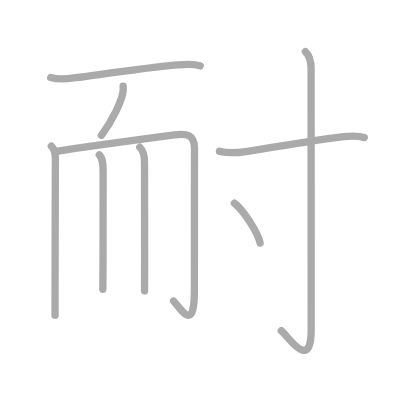
t = 0.00 s
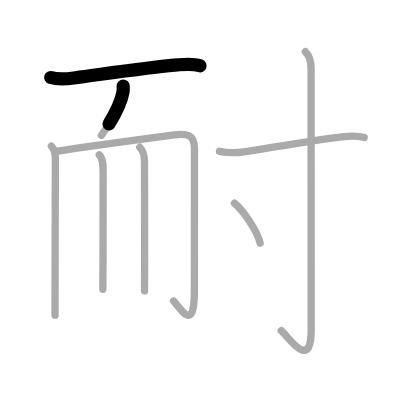
t = 1.75 s
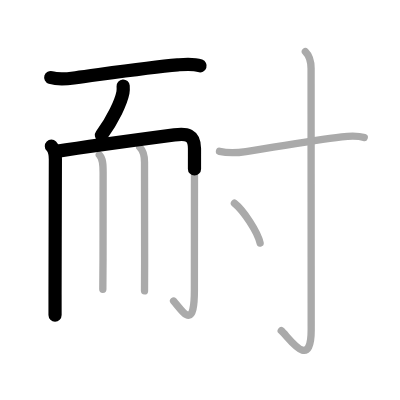
t = 3.50 s
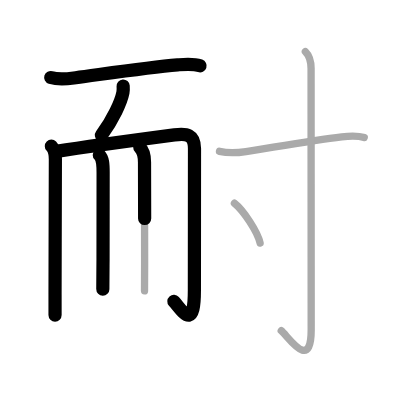
t = 5.50 s
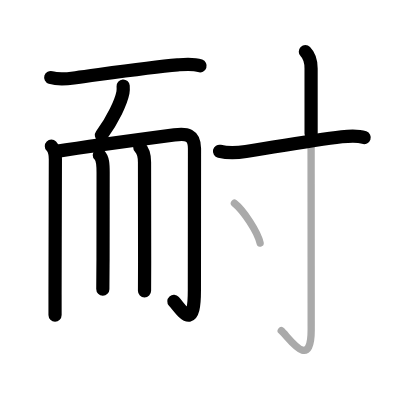
t = 7.25 s
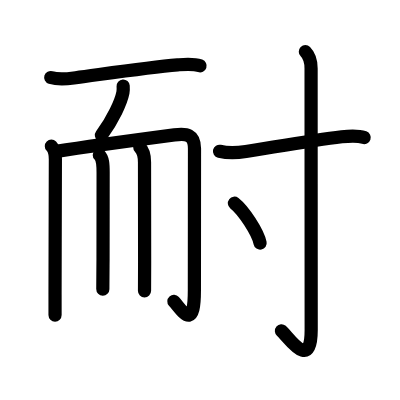
t = 9.00 s

The animated SVG that drew these frames (rendered in a browser with its animation timeline set to each time). Animation: 9 SMIL elements (animate=9); one cycle of 9.00 s.

<?xml version="1.0" standalone="no"?>
<!DOCTYPE svg PUBLIC "-//W3C//DTD SVG 1.1//EN"   "http://www.w3.org/Graphics/SVG/1.1/DTD/svg11.dtd">
<svg width="400px" height="400px"  version="1.1" xmlns="http://www.w3.org/2000/svg">
  <defs>
    <marker id="Triangle" viewBox="0 0 10 10" refX="0" refY="5" markerUnits="strokeWidth" markerWidth="3" style="stroke-opacity:0%;fill:#aaaaaa;" markerHeight="2" orient="auto">
      <path d="M 0 0 L 10 5 L 0 10 z" />
    </marker>
    
    <marker id="Arrow" viewBox="0 0 10 10" refX="5" refY="5" markerUnits="strokeWidth" markerWidth="1.8" style="stroke-opacity:0%;fill:#770000;" markerHeight="2" orient="auto">
      <path d="M 0 4 L 6 4 L 4 1 L 10 5 L 4 9 L 6 6 L 0 6 z" />
        <circle cx="5" cy="5" r="5" />
      </marker>
    
    <marker id="TriangleRed" viewBox="0 0 10 10" refX="0" refY="5" markerUnits="strokeWidth" markerWidth="3" style="stroke-opacity:0%;fill:#CC0000;" markerHeight="2" orient="auto">
      <path d="M 0 0 L 10 5 L 0 10 z" />
    </marker>
    
    <marker id="ArrowRed" viewBox="0 0 10 10" refX="5" refY="5" markerUnits="strokeWidth" markerWidth="1.8" style="stroke-opacity:0%;fill:#CC0000;" markerHeight="2" orient="auto">
      <path d="M 0 4 L 6 4 L 4 1 L 10 5 L 4 9 L 6 6 L 0 6 z" />
        <circle cx="5" cy="5" r="5" />
      </marker>
    
  </defs>
  
  <path style="fill:#ffffff; fill-opacity:100%; fill-rule:evenodd; stroke-width:0;" d="M 0 0 L 400px 0 L 400px 400px L 0 400px L 0 0" />

  <g transform="scale(3.6697247706422 3.6697247706422)">
<path style="fill:none; fill-opacity:0%; fill-rule:evenodd; stroke:#aaaaaa; stroke-opacity:100%; stroke-width: 1.5pt; stroke-linejoin:round; stroke-linecap:round;" d="M13.82 21.12c2.43 0.76 4.86 0.32 6.82 0.06c7.19-0.94 19.6-2.79 27.75-3.49c2.06-0.18 4.16-0.43 6.15 0.26"></path>
<path style="fill:none; fill-opacity:0%; fill-rule:evenodd; stroke:#aaaaaa; stroke-opacity:100%; stroke-width: 1.5pt; stroke-linejoin:round; stroke-linecap:round;" d="M33.56 23.45c0.03 0.44 0.06 1.14-0.06 1.77c-0.51 2.59-2.68 7.33-5.87 11.66"></path>
<path style="fill:none; fill-opacity:0%; fill-rule:evenodd; stroke:#aaaaaa; stroke-opacity:100%; stroke-width: 1.5pt; stroke-linejoin:round; stroke-linecap:round;" d="M14 39.82c1.15 1.15 1.09 2.43 1.09 3.78C15.09 50 15 69.14 15 80.18c0 2.87 0 4.95 0 5.7"></path>
<path style="fill:none; fill-opacity:0%; fill-rule:evenodd; stroke:#aaaaaa; stroke-opacity:100%; stroke-width: 1.5pt; stroke-linejoin:round; stroke-linecap:round;" d="M15.38 41.25c7.72-1.21 25.87-3.66 32.14-4.49C50.86 36.32 53 36.6 53 40.5c0 6.8-0.03 32.25-0.03 38.59c0 11.41-3.21 5.66-5.67 2.94"></path>
<path style="fill:none; fill-opacity:0%; fill-rule:evenodd; stroke:#aaaaaa; stroke-opacity:100%; stroke-width: 1.5pt; stroke-linejoin:round; stroke-linecap:round;" d="M27.06 42.22c0.98 0.98 1.04 2.65 1.04 4.82c0 9.34 0.04 17.34-0.04 25.46c-0.02 2.07-0.04 4.16-0.04 6.31"></path>
<path style="fill:none; fill-opacity:0%; fill-rule:evenodd; stroke:#aaaaaa; stroke-opacity:100%; stroke-width: 1.5pt; stroke-linejoin:round; stroke-linecap:round;" d="M38.09 40.13c1.01 1.01 1.29 2.24 1.29 4.07c0 10.97 0.08 20.13 0.03 27.52c-0.02 2.58-0.03 5.07-0.03 7.54"></path>
<path style="fill:none; fill-opacity:0%; fill-rule:evenodd; stroke:#aaaaaa; stroke-opacity:100%; stroke-width: 1.5pt; stroke-linejoin:round; stroke-linecap:round;" d="M59.81 41.23c2.59 0.6 4.59 0.47 7.2 0.06c7.24-1.12 18.17-3.07 26.12-4.02c1.94-0.23 4.37-0.4 6.12 0.22"></path>
<path style="fill:none; fill-opacity:0%; fill-rule:evenodd; stroke:#aaaaaa; stroke-opacity:100%; stroke-width: 1.5pt; stroke-linejoin:round; stroke-linecap:round;" d="M83.21 14.08c0.98 0.98 1.56 2.29 1.56 4.6c0 19.79 0.03 66.39 0.03 71.2c0 11.67-6.32 1.73-8.16 0.24"></path>
<path style="fill:none; fill-opacity:0%; fill-rule:evenodd; stroke:#aaaaaa; stroke-opacity:100%; stroke-width: 1.5pt; stroke-linejoin:round; stroke-linecap:round;" d="M63.88 55.38c2.47 1.92 6.38 7.89 7 10.87"></path>

<path style="fill:none; fill-opacity:0%; fill-rule:evenodd; stroke:#000000; stroke-opacity:100%; stroke-width: 2.7pt; stroke-linejoin:round; stroke-linecap:round;" d="M13.82 21.12c2.43 0.76 4.86 0.32 6.82 0.06c7.19-0.94 19.6-2.79 27.75-3.49c2.06-0.18 4.16-0.43 6.15 0.26" pathLength="100" stroke-dashoffset="100" stroke-dasharray="100 105"><animate id="dashAnim1" attributeName="stroke-dashoffset" from="100" to="0" dur="1s" calcMode="linear" fill="freeze"/></path>
<path style="fill:none; fill-opacity:0%; fill-rule:evenodd; stroke:#000000; stroke-opacity:100%; stroke-width: 2.7pt; stroke-linejoin:round; stroke-linecap:round;" d="M33.56 23.45c0.03 0.44 0.06 1.14-0.06 1.77c-0.51 2.59-2.68 7.33-5.87 11.66" pathLength="100" stroke-dashoffset="100" stroke-dasharray="100 105"><animate id="dashAnim2" attributeName="stroke-dashoffset" from="100" to="0" dur="1s" calcMode="linear" begin="dashAnim1.end" fill="freeze"/></path>
<path style="fill:none; fill-opacity:0%; fill-rule:evenodd; stroke:#000000; stroke-opacity:100%; stroke-width: 2.7pt; stroke-linejoin:round; stroke-linecap:round;" d="M14 39.82c1.15 1.15 1.09 2.43 1.09 3.78C15.09 50 15 69.14 15 80.18c0 2.87 0 4.95 0 5.7" pathLength="100" stroke-dashoffset="100" stroke-dasharray="100 105"><animate id="dashAnim3" attributeName="stroke-dashoffset" from="100" to="0" dur="1s" calcMode="linear" begin="dashAnim2.end" fill="freeze"/></path>
<path style="fill:none; fill-opacity:0%; fill-rule:evenodd; stroke:#000000; stroke-opacity:100%; stroke-width: 2.7pt; stroke-linejoin:round; stroke-linecap:round;" d="M15.38 41.25c7.72-1.21 25.87-3.66 32.14-4.49C50.86 36.32 53 36.6 53 40.5c0 6.8-0.03 32.25-0.03 38.59c0 11.41-3.21 5.66-5.67 2.94" pathLength="100" stroke-dashoffset="100" stroke-dasharray="100 105"><animate id="dashAnim4" attributeName="stroke-dashoffset" from="100" to="0" dur="1s" calcMode="linear" begin="dashAnim3.end" fill="freeze"/></path>
<path style="fill:none; fill-opacity:0%; fill-rule:evenodd; stroke:#000000; stroke-opacity:100%; stroke-width: 2.7pt; stroke-linejoin:round; stroke-linecap:round;" d="M27.06 42.22c0.98 0.98 1.04 2.65 1.04 4.82c0 9.34 0.04 17.34-0.04 25.46c-0.02 2.07-0.04 4.16-0.04 6.31" pathLength="100" stroke-dashoffset="100" stroke-dasharray="100 105"><animate id="dashAnim5" attributeName="stroke-dashoffset" from="100" to="0" dur="1s" calcMode="linear" begin="dashAnim4.end" fill="freeze"/></path>
<path style="fill:none; fill-opacity:0%; fill-rule:evenodd; stroke:#000000; stroke-opacity:100%; stroke-width: 2.7pt; stroke-linejoin:round; stroke-linecap:round;" d="M38.09 40.13c1.01 1.01 1.29 2.24 1.29 4.07c0 10.97 0.08 20.13 0.03 27.52c-0.02 2.58-0.03 5.07-0.03 7.54" pathLength="100" stroke-dashoffset="100" stroke-dasharray="100 105"><animate id="dashAnim6" attributeName="stroke-dashoffset" from="100" to="0" dur="1s" calcMode="linear" begin="dashAnim5.end" fill="freeze"/></path>
<path style="fill:none; fill-opacity:0%; fill-rule:evenodd; stroke:#000000; stroke-opacity:100%; stroke-width: 2.7pt; stroke-linejoin:round; stroke-linecap:round;" d="M59.81 41.23c2.59 0.6 4.59 0.47 7.2 0.06c7.24-1.12 18.17-3.07 26.12-4.02c1.94-0.23 4.37-0.4 6.12 0.22" pathLength="100" stroke-dashoffset="100" stroke-dasharray="100 105"><animate id="dashAnim7" attributeName="stroke-dashoffset" from="100" to="0" dur="1s" calcMode="linear" begin="dashAnim6.end" fill="freeze"/></path>
<path style="fill:none; fill-opacity:0%; fill-rule:evenodd; stroke:#000000; stroke-opacity:100%; stroke-width: 2.7pt; stroke-linejoin:round; stroke-linecap:round;" d="M83.21 14.08c0.98 0.98 1.56 2.29 1.56 4.6c0 19.79 0.03 66.39 0.03 71.2c0 11.67-6.32 1.73-8.16 0.24" pathLength="100" stroke-dashoffset="100" stroke-dasharray="100 105"><animate id="dashAnim8" attributeName="stroke-dashoffset" from="100" to="0" dur="1s" calcMode="linear" begin="dashAnim7.end" fill="freeze"/></path>
<path style="fill:none; fill-opacity:0%; fill-rule:evenodd; stroke:#000000; stroke-opacity:100%; stroke-width: 2.7pt; stroke-linejoin:round; stroke-linecap:round;" d="M63.88 55.38c2.47 1.92 6.38 7.89 7 10.87" pathLength="100" stroke-dashoffset="100" stroke-dasharray="100 105"><animate id="dashAnim9" attributeName="stroke-dashoffset" from="100" to="0" dur="1s" calcMode="linear" begin="dashAnim8.end" fill="freeze"/></path>

</g>

</svg>  
          
